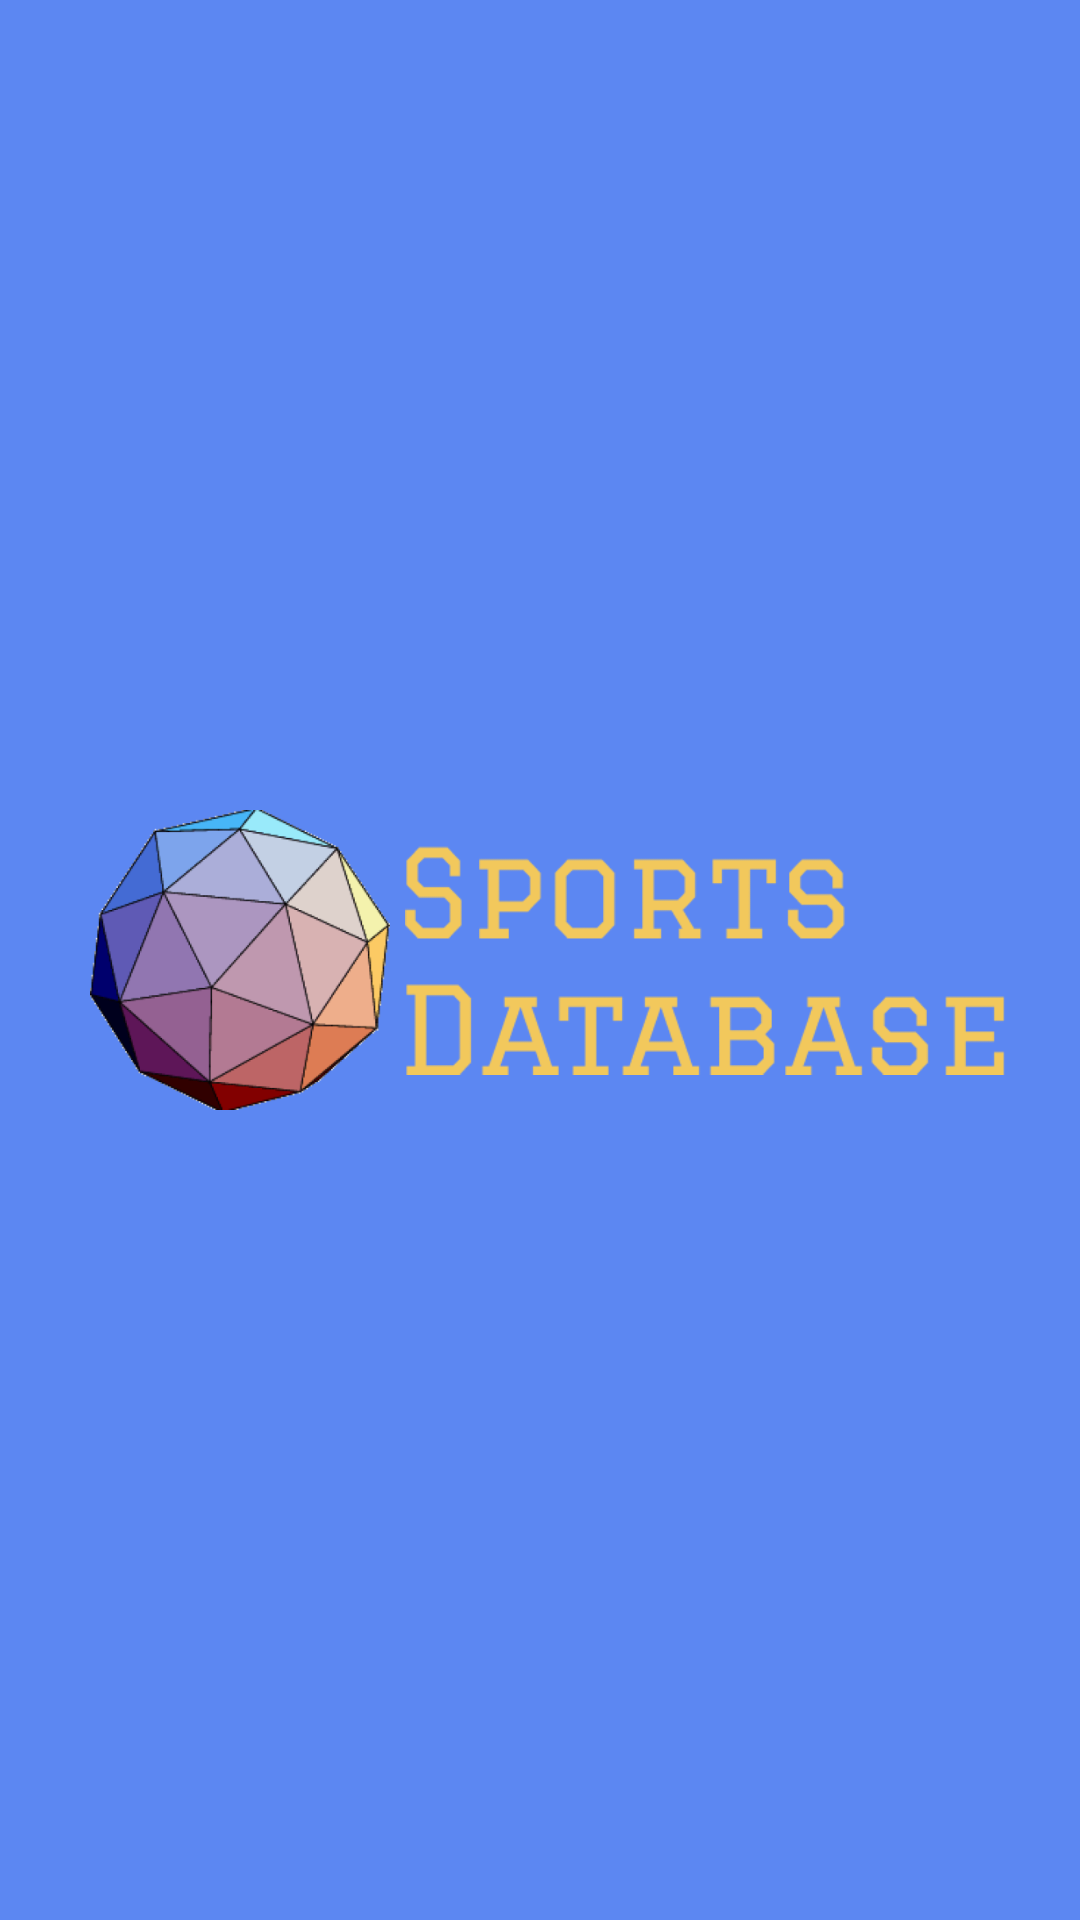

Reconstruct the res/layout file that produces this screen, plus the resources it refers to.
<!-- AndroidManifest.xml: application theme Theme.SportsApp -->
<!-- res/layout/activity_splash_screen.xml -->
<?xml version="1.0" encoding="utf-8"?>
<androidx.constraintlayout.widget.ConstraintLayout xmlns:android="http://schemas.android.com/apk/res/android"
    xmlns:app="http://schemas.android.com/apk/res-auto"
    xmlns:tools="http://schemas.android.com/tools"
    android:layout_width="match_parent"
    android:layout_height="match_parent"
    android:background="@color/background_blue"
    tools:context=".SplashScreen">

    <ImageView
        android:id="@+id/logo_icon"
        android:layout_width="100dp"
        android:layout_height="100dp"
        android:layout_marginStart="30dp"
        app:layout_constraintBottom_toBottomOf="parent"
        app:layout_constraintStart_toStartOf="parent"
        app:layout_constraintTop_toTopOf="parent"
        app:srcCompat="@drawable/logo_icon" />

    <ImageView
        android:id="@+id/logo_name"
        android:layout_width="200dp"
        android:layout_height="100dp"
        android:layout_marginStart="5dp"
        app:layout_constraintBottom_toBottomOf="parent"
        app:layout_constraintStart_toEndOf="@+id/logo_icon"
        app:layout_constraintTop_toTopOf="parent"
        app:srcCompat="@drawable/logo_name" />
</androidx.constraintlayout.widget.ConstraintLayout>
<!-- resources referenced by this layout -->
<resources>
  <color name="background_blue">#5C87F2</color>
  <!-- drawable logo_icon: png bitmap (drawable-v24, 56489 bytes) -->
  <!-- drawable logo_name: png bitmap (drawable-v24, 7730 bytes) -->
  <style name="Theme.SportsApp" parent="Theme.MaterialComponents.DayNight.NoActionBar">
          
          <item name="colorPrimary">@color/purple_500</item>
          <item name="colorPrimaryVariant">@color/purple_700</item>
          <item name="colorOnPrimary">@color/white</item>
          
          <item name="colorSecondary">@color/teal_200</item>
          <item name="colorSecondaryVariant">@color/teal_700</item>
          <item name="colorOnSecondary">@color/black</item>
          
          <item name="android:statusBarColor" tools:targetApi="l">?attr/colorPrimaryVariant</item>
          
      </style>
  <color name="purple_500">#FF6200EE</color>
  <color name="purple_700">#FF3700B3</color>
  <color name="white">#FFFFFFFF</color>
  
      //Custom colors
  <color name="teal_200">#FF03DAC5</color>
  <color name="teal_700">#FF018786</color>
  <color name="black">#FF000000</color>
</resources>
